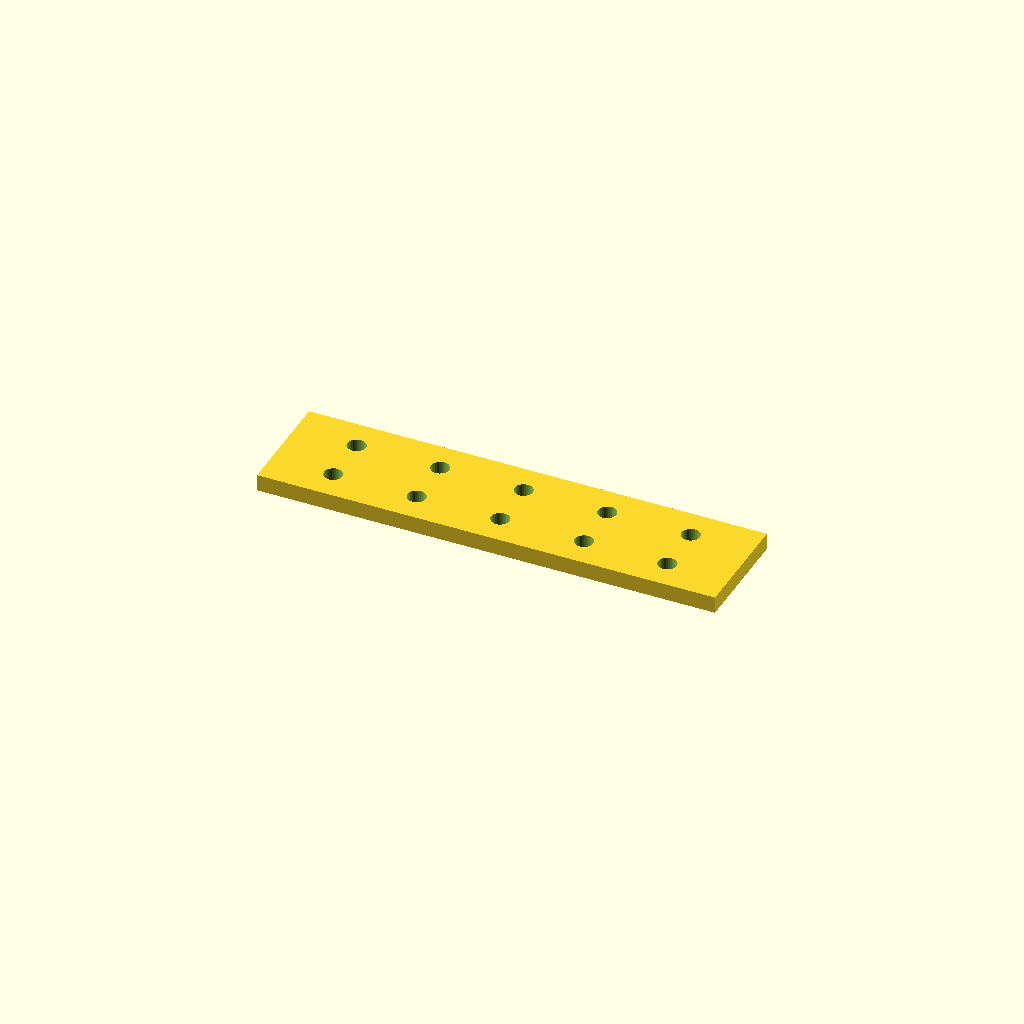
Cell 1: rendered with the file's own defaults.
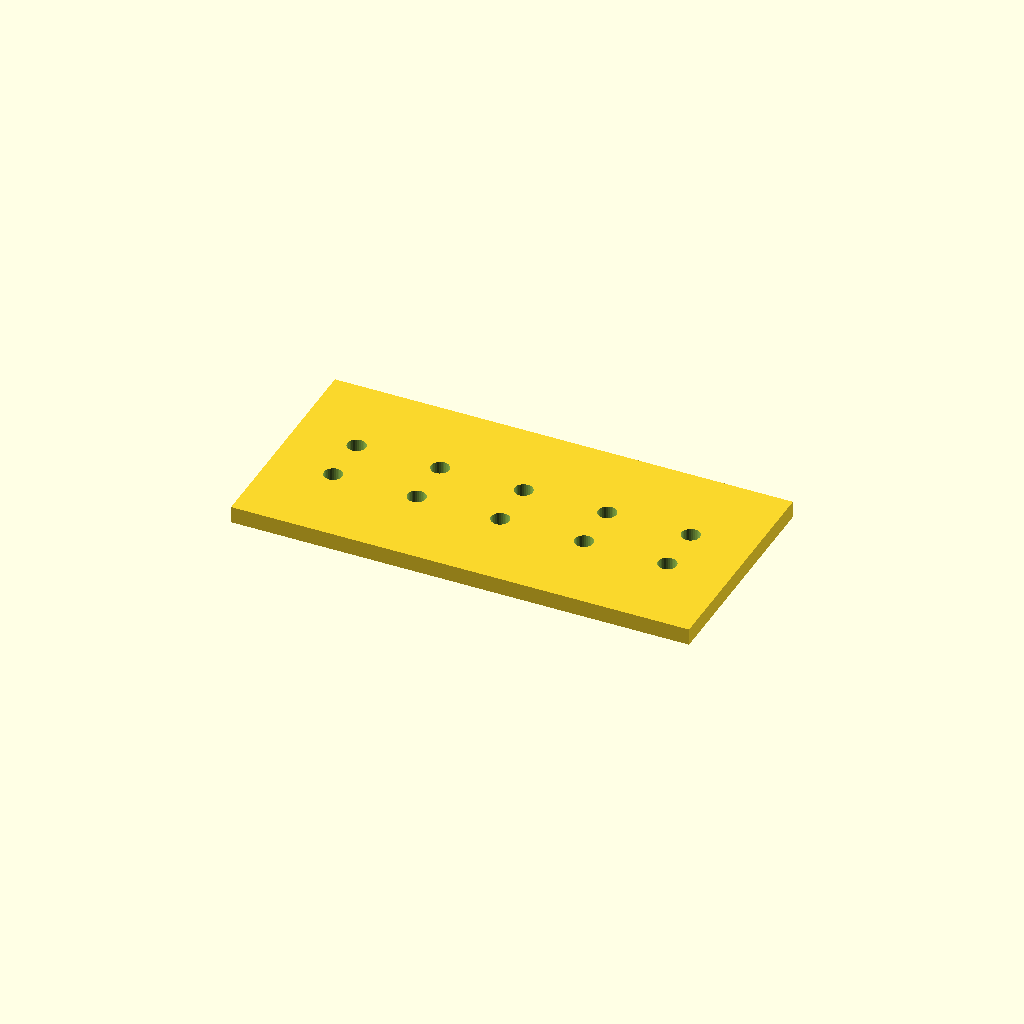
Cell 2: the same model with bar_w = 80.
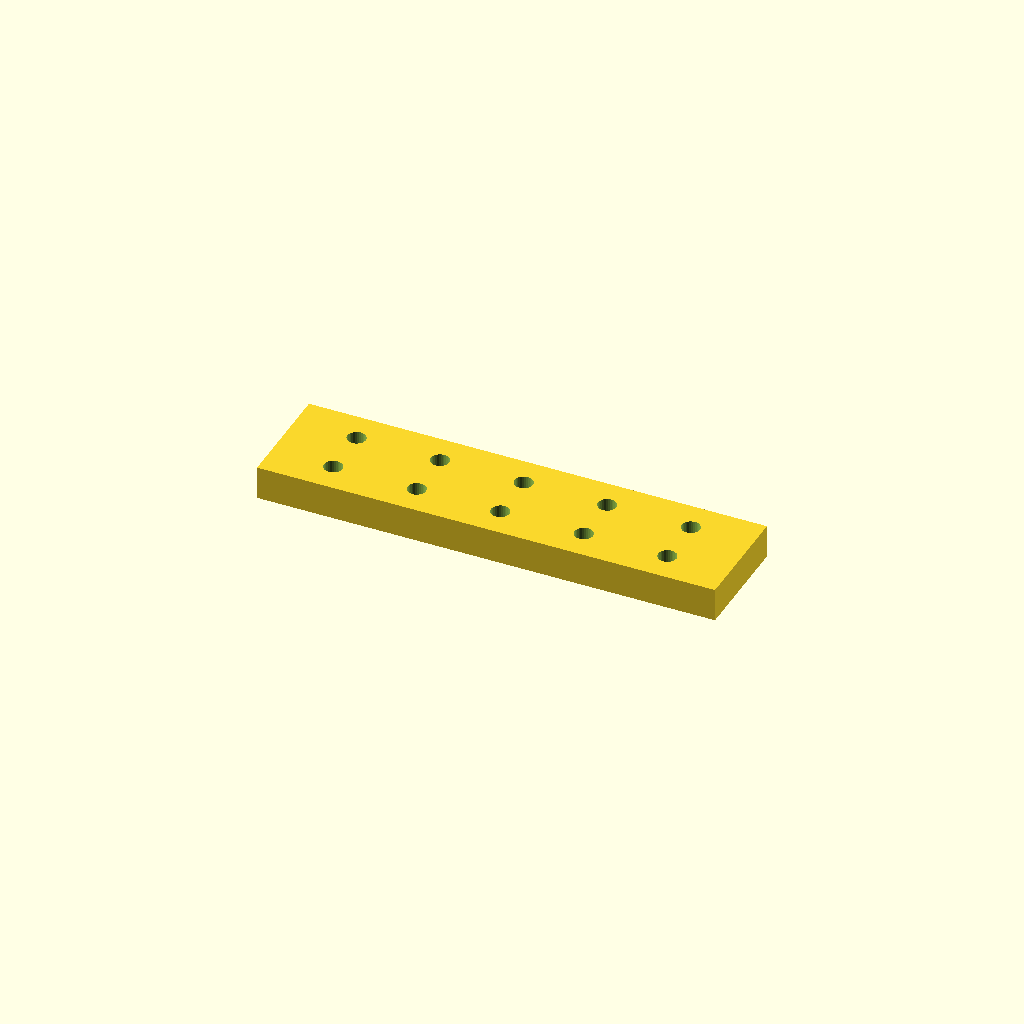
Cell 3: bar_t = 12 (everything else at default).
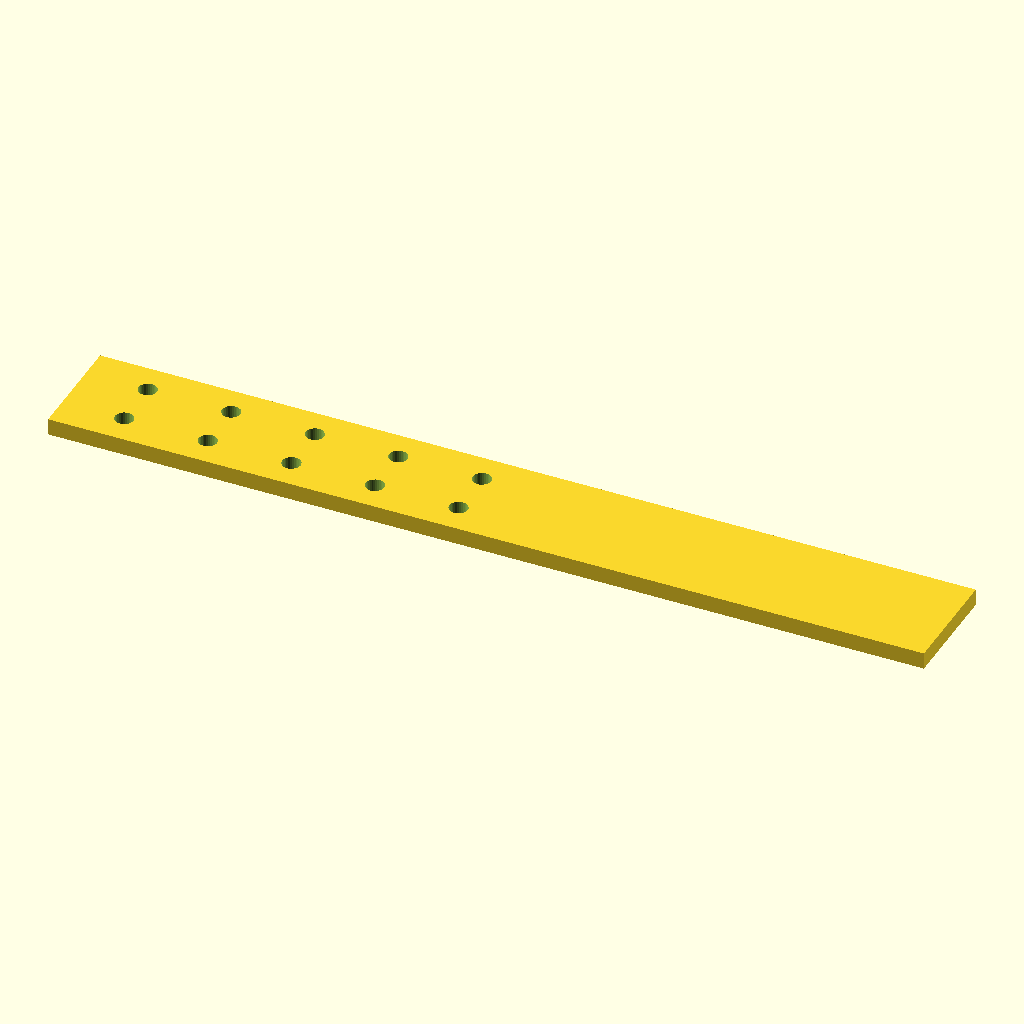
Cell 4 — holes set to 10, the other parameters unchanged.
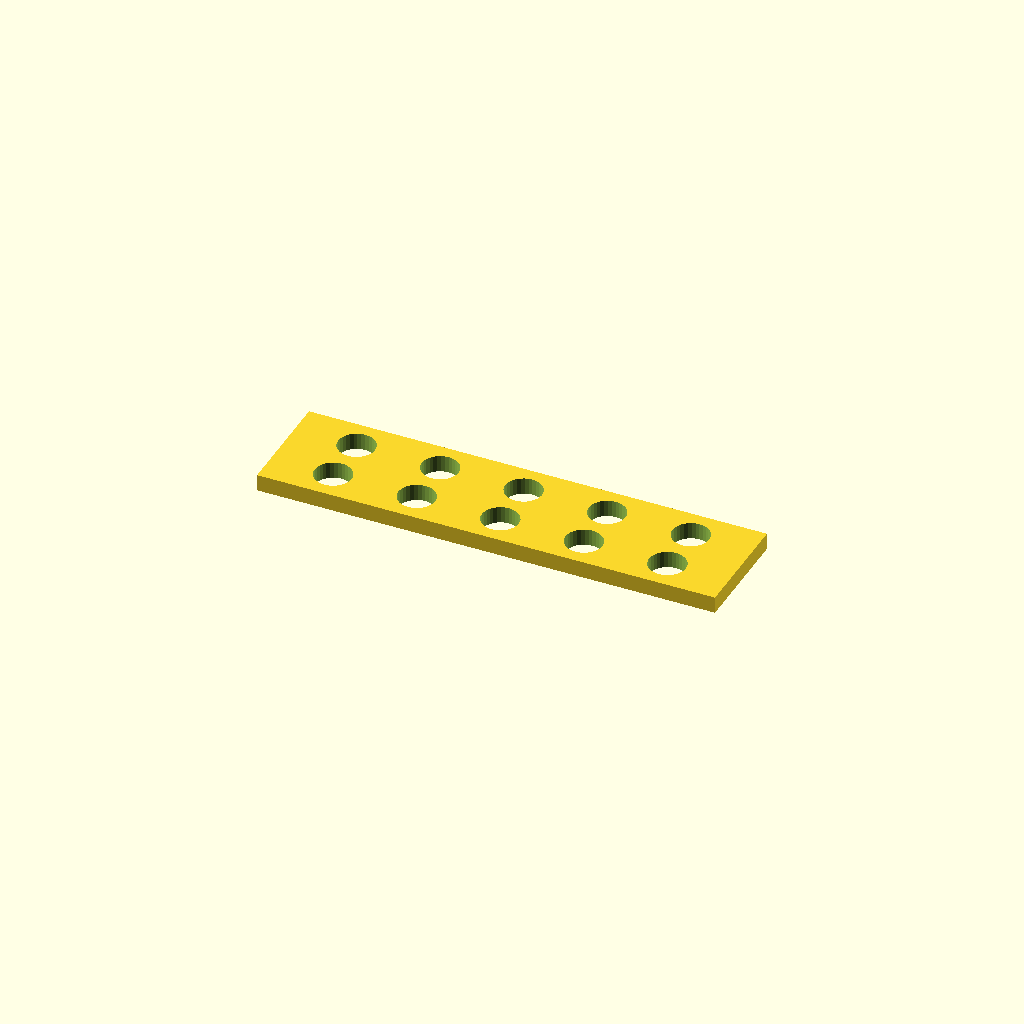
Cell 5: hole_d = 13.2 (everything else at default).
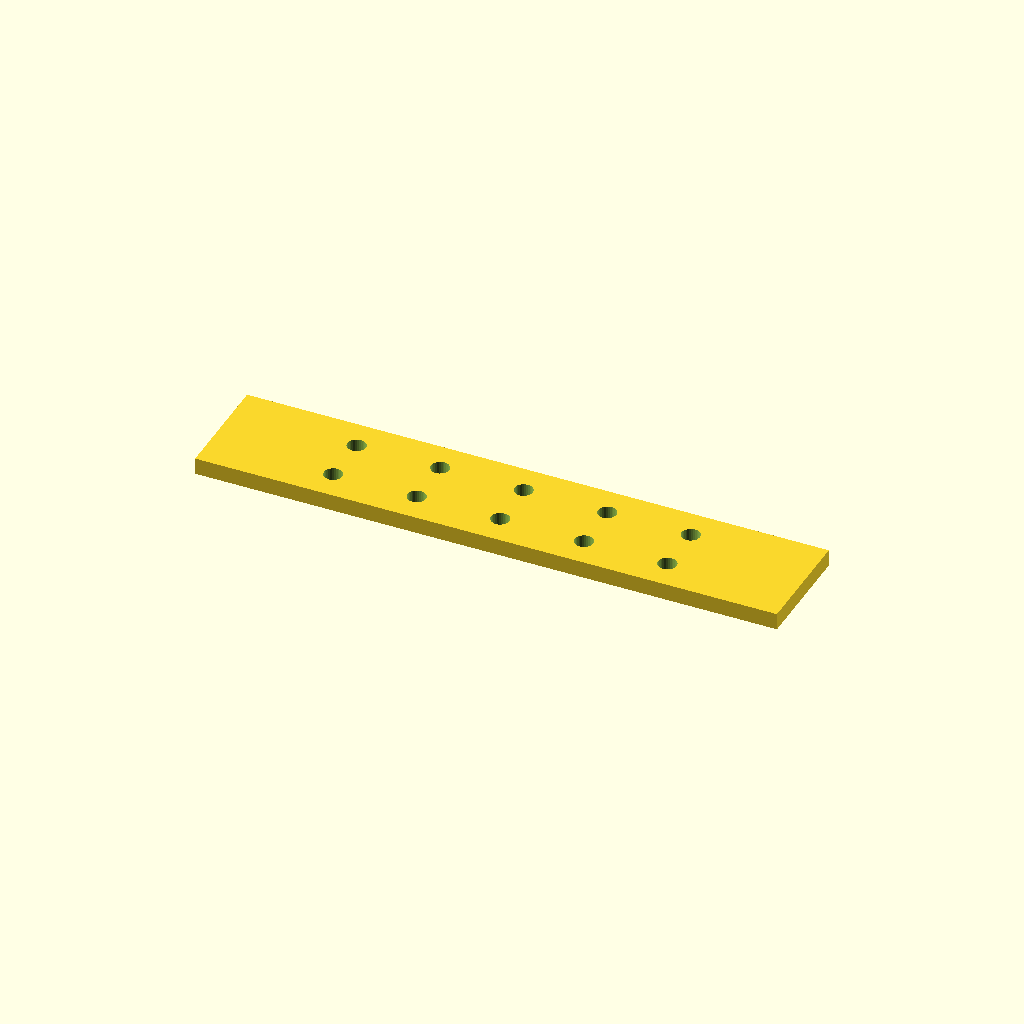
Cell 6: edge = 44.45 (everything else at default).
All cells are drawn from one camera (rotation 55°, 0°, 25°, orthographic, colour scheme Cornfield), so only the parameter changes between them.
OpenSCAD source file optional_data/data/place1/ventrows/part_0063.scad:
$fn = 32;

// ----------------------------------------------------------------------
// Hole bar, 5 x Ø6.6
// tworows layout, 22.225 mm edge offset
// ----------------------------------------------------------------------

// --- parameters (mm) ---
bar_w = 40;       // bar width (Y)
bar_t = 6;        // bar thickness (Z)
holes = 5;        // holes per row
hole_d = 6.6;     // hole diameter
edge = 22.225;    // offset from the bar end to the first hole
pitch = 30;       // pitch between neighbouring holes
row_offset = 18;  // distance between the two rows

// --- derived feature positions (mm) ---
span = (holes - 1) * pitch;   // = 120   distance between the end holes
bar_l = span + 2 * edge;      // = 164.45   overall bar length
start_x = -bar_l / 2 + edge;  // = -60   X of the first hole
feature_centers = [
  [start_x + 0 * pitch, -row_offset / 2],
  [start_x + 1 * pitch, -row_offset / 2],
  [start_x + 2 * pitch, -row_offset / 2],
  [start_x + 3 * pitch, -row_offset / 2],
  [start_x + 4 * pitch, -row_offset / 2]
];   // hole centres of the first row
row2_centers = [
  [start_x + 0 * pitch, row_offset / 2],
  [start_x + 1 * pitch, row_offset / 2],
  [start_x + 2 * pitch, row_offset / 2],
  [start_x + 3 * pitch, row_offset / 2],
  [start_x + 4 * pitch, row_offset / 2]
];   // hole centres of the second row

// bar with two rows of holes, both read from their own centre arrays
difference() {
  translate([-bar_l / 2, -bar_w / 2, -bar_t / 2]) cube([bar_l, bar_w, bar_t]);
  for (centre = feature_centers)
    translate([centre[0], centre[1], 0])
      cylinder(d = hole_d, h = bar_t + 2, center = true);
  for (centre = row2_centers)
    translate([centre[0], centre[1], 0])
      cylinder(d = hole_d, h = bar_t + 2, center = true);
}
Customizer parameters (derived from the source; name, type, default, range or options):
bar_w: number, default 40
bar_t: number, default 6
holes: number, default 5
hole_d: number, default 6.6
edge: number, default 22.225
pitch: number, default 30
row_offset: number, default 18
